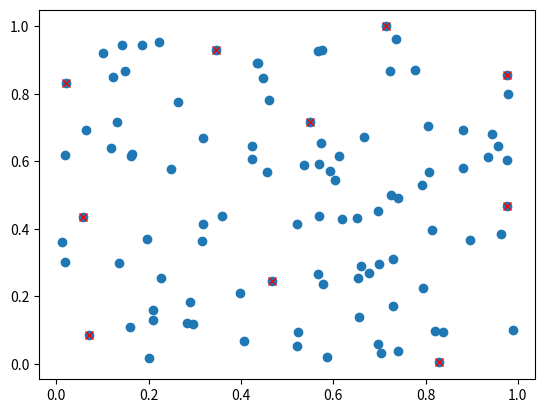
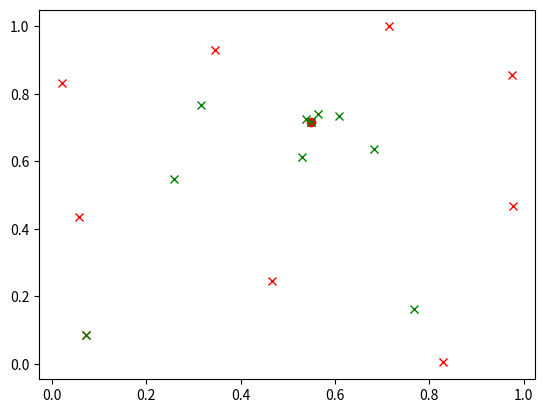

Write the Python code that produced these figures, in order.
# Some utility methods


import numpy as np
import copy
from scipy.spatial.distance import cdist


class UtilityMethod:
    @staticmethod
    def gen_rot_mat_pseudo(
        u0, v0, alp
    ):  # Generates a random rotation matrix given two random vectors uu and vv
        #  see [1] "On the Rigid Rotation Conept in n-Dimensional Spaces"  by
        # Daniele Mortari (2001) for mathematical formulation
        if not (np.ndim(u0) == 1 and np.ndim(v0) == 1 and np.ndim(alp) == 0):
            raise Exception("dimensions of inputs are incorrect")
        D = u0.size
        u = u0 / np.linalg.norm(u0)
        v = v0 - np.sum(u * v0) * u
        v = v / np.linalg.norm(v)
        u = np.atleast_2d(u).T
        v = np.atleast_2d(v).T
        R = (
            np.eye(D)
            + np.sin(alp) * (v @ u.T - u @ v.T)
            + (np.cos(alp) - 1) * (u @ u.T + v @ v.T)
        )
        return R

    def keep_farthest(X, n):
        # iteratively removes closest solutions from X such that n solutions remain in the end
        # each element of X is in [0,1]
        N, D = np.shape(X)
        dis = cdist(X, X)
        dis2 = dis + np.eye(N) * D**0.5 * 2
        # distance to self if very large
        keepInd = [0]
        candidInd = list(range(1, N))
        for k in np.arange(1, n):
            closest = np.min(np.atleast_2d(dis[np.ix_(keepInd, candidInd)]), axis=0)
            index = np.argmax(closest)  # index of farthest point from candidInd
            keepInd.append(candidInd[index])
            candidInd.pop(index)
        Y = copy.deepcopy(X[keepInd, :])
        minDis = np.min(dis2[np.ix_(keepInd, keepInd)])
        return Y, minDis

    def redist_glob_min(X, Xref, hardNU, disTol):
        # distance to the point Xref shrinks according to the rank of the solution
        # when all solutions are sorted according to their distance to Xref
        # disTol: Almost makes sure all solutions are at least disTol far from each other
        # 0 <= hardNU: Controls the nonlinearity of scaling
        maxTry = 100
        # maixumum number of tries so that each redictributed solution is far from the previously relocated solutions
        N, D = np.shape(X)
        countTry = np.zeros(N)
        tauNU = 0.2
        Y = copy.deepcopy(X)
        # redistributed solutions

        if N > 1:
            Vlength = np.zeros(N)
            V = np.zeros((N, D))
            for k in np.arange(N):
                V[k] = X[k] - Xref
                Vlength[k] = np.linalg.norm(V[k])

            ind = np.argsort(Vlength)
            rnk = np.zeros(N)
            rnk[ind] = np.arange(1, N + 1)
            # rank of each solution when sorted according to distance to Xref
            rnk = rnk / N * (1 - tauNU) + tauNU
            targetCoef = rnk**hardNU
            # reduce distance to Xref proportionally to the rank

            for k in np.arange(ind.size):
                for tryNo in np.arange(maxTry + 1):
                    term1 = (maxTry - tryNo) / maxTry
                    finCoef = targetCoef[ind[k]] ** term1
                    # final coefficient, ideally close to targetCoef unless it violates the disTol criterion
                    Y[ind[k], :] = Xref + finCoef * V[ind[k], :]
                    # now make sure Y(k,:) is at least disTol away from all previously
                    # redistributed solutions
                    tmp = np.delete(np.arange(N), ind[k])
                    dis1 = cdist(np.atleast_2d(Y[ind[k]]), np.atleast_2d(Y[tmp]))
                    countTry[ind[k]] = tryNo
                    # print(k,finCoef,np.min(dis1))

                    if (k == 0) or (k == N - 1) or (np.min(dis1) >= disTol):
                        break  # accept this new location
            # end: k-th solution has been relocated
        else:
            pass
        return Y, countTry

    """ Calculate the robust peak ratio given reported solutions X, their values  f, global minima (x_opt),
    global minimum value (f_opt), and the range of desired tolerance on the values """

    def calc_robust_peak_ratio(solutions, values, minima, minimum_val, ftol0):
        ftol = [np.min(ftol0), np.max(ftol0)]
        n_sol = solutions.shape[0]
        n_minima = minima.shape[0]
        pr = np.zeros(n_minima)
        cor_opt_ind = np.zeros(
            n_sol
        )  # index of corresponding global minima that this solution tried to approximate

        # find corresponding global minimum for each solution
        dis2opt = cdist(np.atleast_2d(solutions), minima)
        cor_opt_ind = np.argmin(dis2opt, axis=1)

        # calculate credit for approximating each global minimum
        for k in range(n_minima):
            ind = np.where(cor_opt_ind == k)[0].astype(int)
            if ind.size > 0:
                best_val = np.min(values[ind])
                if ftol[0] == ftol[1]:
                    pr[k] = (best_val <= (minimum_val + ftol[0])) * 1.0
                else:
                    term1 = np.log(ftol[1]) - np.log(best_val - minimum_val)
                    term2 = np.log(ftol[1]) - np.log(ftol[0])
                    pr[k] = np.max((0, np.min((1, term1 / term2))))
        return np.mean(pr), pr


if __name__ == "__main__":  # a simple test of this class
    from matplotlib import pyplot as plt

    R = UtilityMethod.gen_rot_mat_pseudo(np.arange(3), np.arange(2, 5), 0.3)
    print(R)
    np.random.seed(0)

    X = np.random.rand(100, 2)
    Y, tmp = UtilityMethod.keep_farthest(X, 10)

    plt.plot(X[:, 0], X[:, 1], "o")
    plt.plot(Y[:, 0], Y[:, 1], "xr")

    Z, temp = UtilityMethod.redist_glob_min(Y, Y[0], 3, 0.01)
    fig2 = plt.figure(2)
    ax = fig2.add_subplot(1, 1, 1)

    plt.plot(Y[:, 0], Y[:, 1], "xr")
    plt.plot(Y[0, 0], Y[0, 1], "or")

    plt.plot(Z[:, 0], Z[:, 1], "xg")
